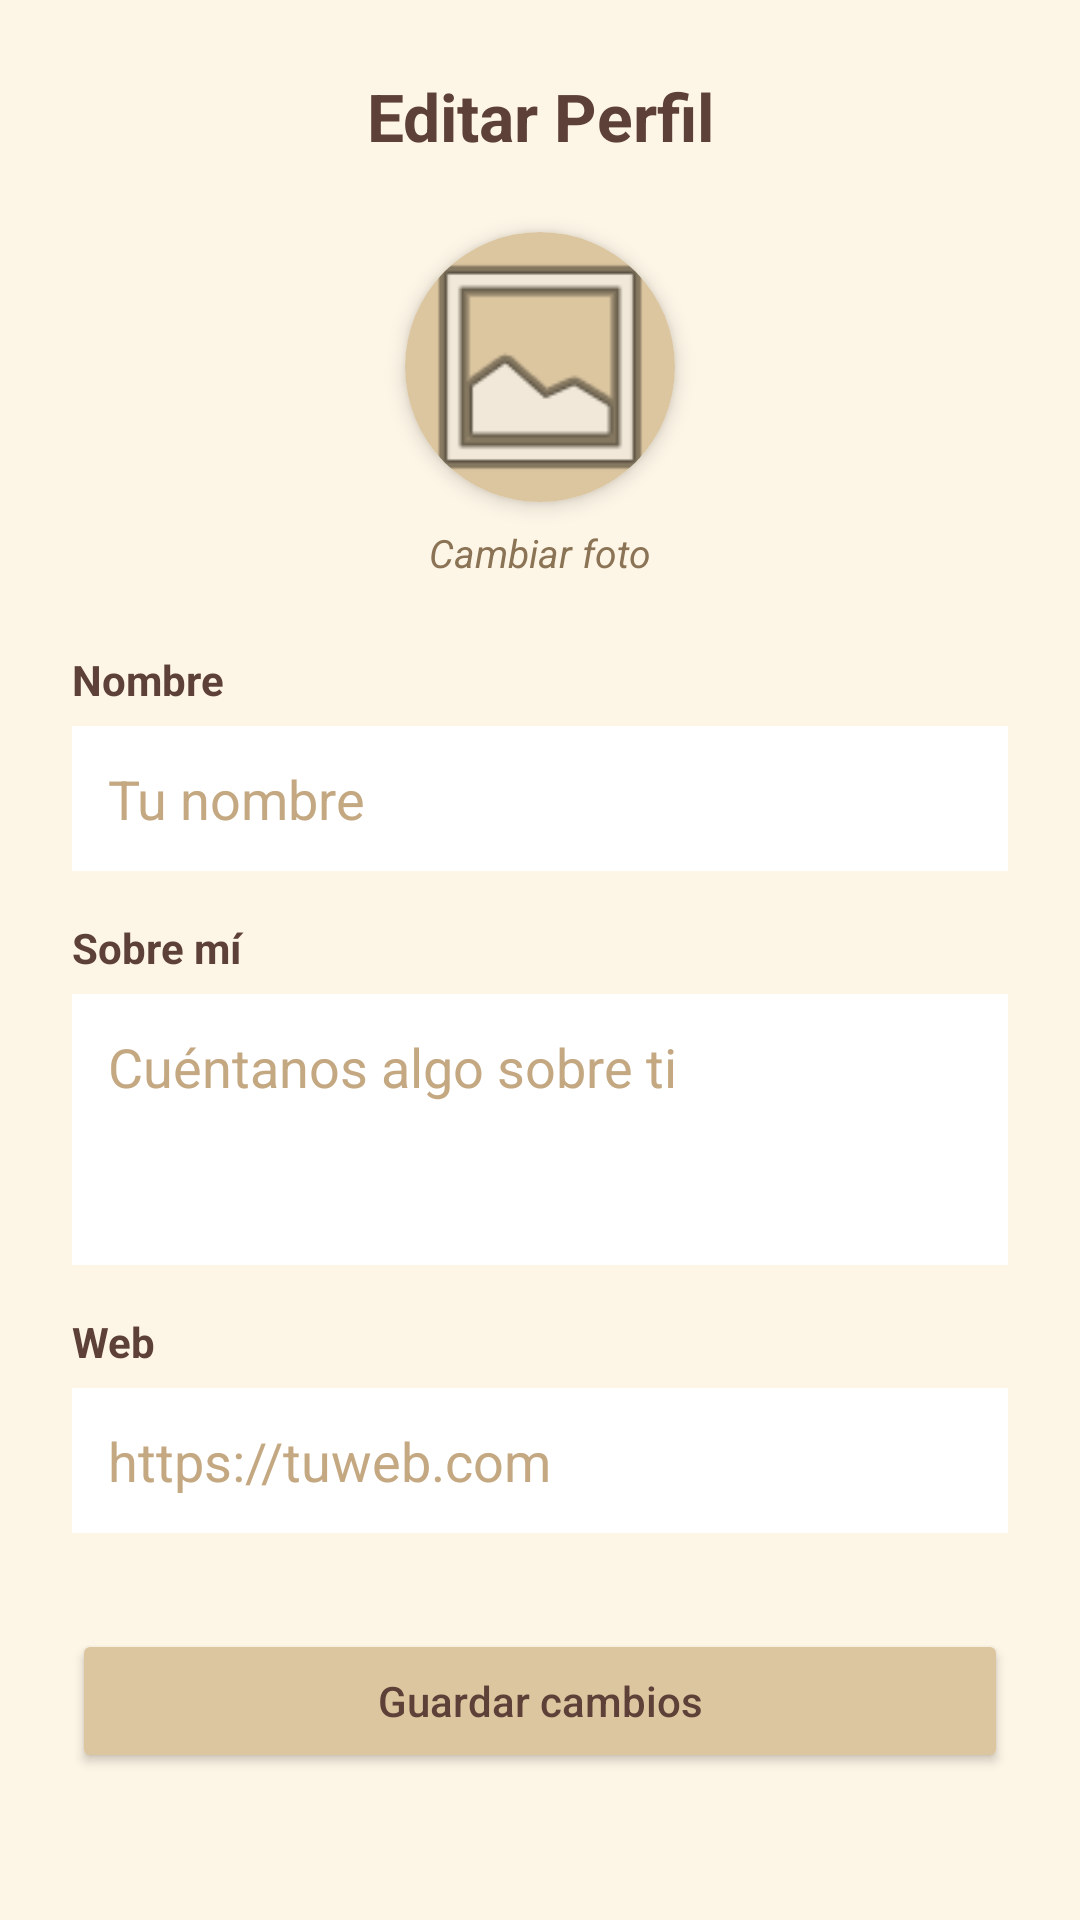

Write the Android layout XML for this screen, with the resource values it uses.
<!-- AndroidManifest.xml: application theme Theme.TFG_2025 -->
<!-- res/layout/fragment_editar_perfil.xml -->
<?xml version="1.0" encoding="utf-8"?>
<ScrollView xmlns:android="http://schemas.android.com/apk/res/android"
    xmlns:app="http://schemas.android.com/apk/res-auto"
    android:layout_width="match_parent"
    android:layout_height="match_parent"
    android:background="#FDF5E6">

    <androidx.constraintlayout.widget.ConstraintLayout
        android:layout_width="match_parent"
        android:layout_height="wrap_content"
        android:padding="24dp">

        <TextView
            android:id="@+id/tv_edit_title"
            android:layout_width="wrap_content"
            android:layout_height="wrap_content"
            android:text="Editar Perfil"
            android:textSize="22sp"
            android:textStyle="bold"
            android:textColor="#5D4037"
            app:layout_constraintEnd_toEndOf="parent"
            app:layout_constraintStart_toStartOf="parent"
            app:layout_constraintTop_toTopOf="parent" />

        <androidx.cardview.widget.CardView
            android:id="@+id/card_avatar"
            android:layout_width="90dp"
            android:layout_height="90dp"
            android:layout_marginTop="24dp"
            app:cardCornerRadius="45dp"
            app:cardElevation="4dp"
            app:layout_constraintEnd_toEndOf="parent"
            app:layout_constraintStart_toStartOf="parent"
            app:layout_constraintTop_toBottomOf="@id/tv_edit_title">

            <ImageView
                android:id="@+id/img_edit_avatar"
                android:layout_width="match_parent"
                android:layout_height="match_parent"
                android:scaleType="centerCrop"
                android:src="@android:drawable/ic_menu_gallery"
                android:background="#DCC6A0" />
        </androidx.cardview.widget.CardView>

        <TextView
            android:id="@+id/tv_cambiar_foto"
            android:layout_width="wrap_content"
            android:layout_height="wrap_content"
            android:layout_marginTop="8dp"
            android:text="Cambiar foto"
            android:textColor="#8B7355"
            android:textSize="13sp"
            android:textStyle="italic"
            app:layout_constraintEnd_toEndOf="parent"
            app:layout_constraintStart_toStartOf="parent"
            app:layout_constraintTop_toBottomOf="@id/card_avatar" />

        <TextView
            android:id="@+id/lbl_nombre"
            android:layout_width="match_parent"
            android:layout_height="wrap_content"
            android:layout_marginTop="24dp"
            android:text="Nombre"
            android:textColor="#5D4037"
            android:textStyle="bold"
            app:layout_constraintStart_toStartOf="parent"
            app:layout_constraintTop_toBottomOf="@id/tv_cambiar_foto" />

        <EditText
            android:id="@+id/et_edit_nombre"
            android:layout_width="match_parent"
            android:layout_height="wrap_content"
            android:layout_marginTop="6dp"
            android:background="#FFFFFF"
            android:padding="12dp"
            android:hint="Tu nombre"
            android:textColor="#5D4037"
            android:textColorHint="#C4A882"
            app:layout_constraintTop_toBottomOf="@id/lbl_nombre" />

        <TextView
            android:id="@+id/lbl_bio"
            android:layout_width="match_parent"
            android:layout_height="wrap_content"
            android:layout_marginTop="16dp"
            android:text="Sobre mí"
            android:textColor="#5D4037"
            android:textStyle="bold"
            app:layout_constraintStart_toStartOf="parent"
            app:layout_constraintTop_toBottomOf="@id/et_edit_nombre" />

        <EditText
            android:id="@+id/et_edit_bio"
            android:layout_width="match_parent"
            android:layout_height="wrap_content"
            android:layout_marginTop="6dp"
            android:background="#FFFFFF"
            android:padding="12dp"
            android:hint="Cuéntanos algo sobre ti"
            android:textColor="#5D4037"
            android:textColorHint="#C4A882"
            android:minLines="3"
            android:gravity="top"
            app:layout_constraintTop_toBottomOf="@id/lbl_bio" />

        <TextView
            android:id="@+id/lbl_web"
            android:layout_width="match_parent"
            android:layout_height="wrap_content"
            android:layout_marginTop="16dp"
            android:text="Web"
            android:textColor="#5D4037"
            android:textStyle="bold"
            app:layout_constraintStart_toStartOf="parent"
            app:layout_constraintTop_toBottomOf="@id/et_edit_bio" />

        <EditText
            android:id="@+id/et_edit_web"
            android:layout_width="match_parent"
            android:layout_height="wrap_content"
            android:layout_marginTop="6dp"
            android:background="#FFFFFF"
            android:padding="12dp"
            android:hint="https://tuweb.com"
            android:textColor="#5D4037"
            android:textColorHint="#C4A882"
            android:inputType="textUri"
            app:layout_constraintTop_toBottomOf="@id/lbl_web" />

        <Button
            android:id="@+id/btn_guardar_cambios"
            android:layout_width="match_parent"
            android:layout_height="wrap_content"
            android:layout_marginTop="32dp"
            android:backgroundTint="#DCC6A0"
            android:text="Guardar cambios"
            android:textAllCaps="false"
            android:textColor="#5D4037"
            app:layout_constraintTop_toBottomOf="@id/et_edit_web" />

    </androidx.constraintlayout.widget.ConstraintLayout>
</ScrollView>
<!-- resources referenced by this layout -->
<resources>
  <style name="Theme.TFG_2025" parent="Theme.MaterialComponents.Light.NoActionBar">
          <item name="colorPrimary">@color/boton_primario</item>
          <item name="android:windowBackground">@color/fondo_crema</item>
          <item name="android:statusBarColor">@color/fondo_crema</item>
          <item name="android:windowLightStatusBar">true</item>
      </style>
  <color name="boton_primario">#8D6E63</color>
  <color name="fondo_crema">#F5F5DC</color>
</resources>
